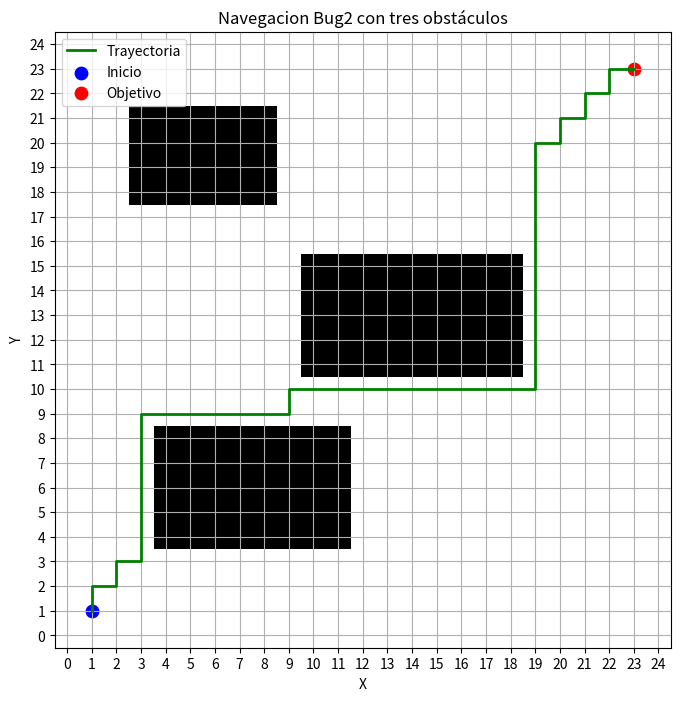

This figure's Python source:
import numpy as np
import matplotlib.pyplot as plt

# Crear mapa: 0 = libre, 1 = obstáculo
grid = np.zeros((25, 25))

# Definir tres obstáculos
grid[4:9, 4:12] = 1
grid[11:16, 10:19] = 1
grid[18:22, 3:9] = 1

# Posición inicial y objetivo
start = np.array([1, 1])
goal = np.array([23, 23])
pos = start.copy()

path = [pos.copy()]


def is_free(p):
    x, y = p

    if not (0 <= x < 25 and 0 <= y < 25):
        return False

    return grid[y, x] == 0


# Simulación
for _ in range(1000):

    # Dirección hacia el objetivo
    direction = goal - pos

    # Avanzar por el eje con mayor diferencia
    if abs(direction[0]) > abs(direction[1]):
        step = np.array([np.sign(direction[0]), 0], dtype=int)
    else:
        step = np.array([0, np.sign(direction[1])], dtype=int)

    next_pos = pos + step

    if is_free(next_pos):
        pos = next_pos

    else:
        # Buscar una celda libre alrededor del robot
        moves = [
            np.array([1, 0]),
            np.array([0, 1]),
            np.array([-1, 0]),
            np.array([0, -1])
        ]

        for move in moves:
            candidate = pos + move

            if is_free(candidate):
                pos = candidate
                break

    path.append(pos.copy())

    if np.array_equal(pos, goal):
        break


# Convertir trayectoria
path = np.array(path)

# Visualizar mapa y trayectoria
plt.figure(figsize=(8, 8))
plt.imshow(grid, origin="lower", cmap="gray_r")

plt.plot(
    path[:, 0],
    path[:, 1],
    "g-",
    linewidth=2,
    label="Trayectoria"
)

plt.scatter(*start, color="blue", s=80, label="Inicio")
plt.scatter(*goal, color="red", s=80, label="Objetivo")

plt.title("Navegacion Bug2 con tres obstáculos")
plt.xlabel("X")
plt.ylabel("Y")
plt.xticks(range(25))
plt.yticks(range(25))
plt.grid(True)
plt.legend()
plt.show()

# Resultados
print("Posición final:", pos)
print("Objetivo:", goal)
print("Objetivo alcanzado:", np.array_equal(pos, goal))
print("Posiciones registradas:", len(path))
